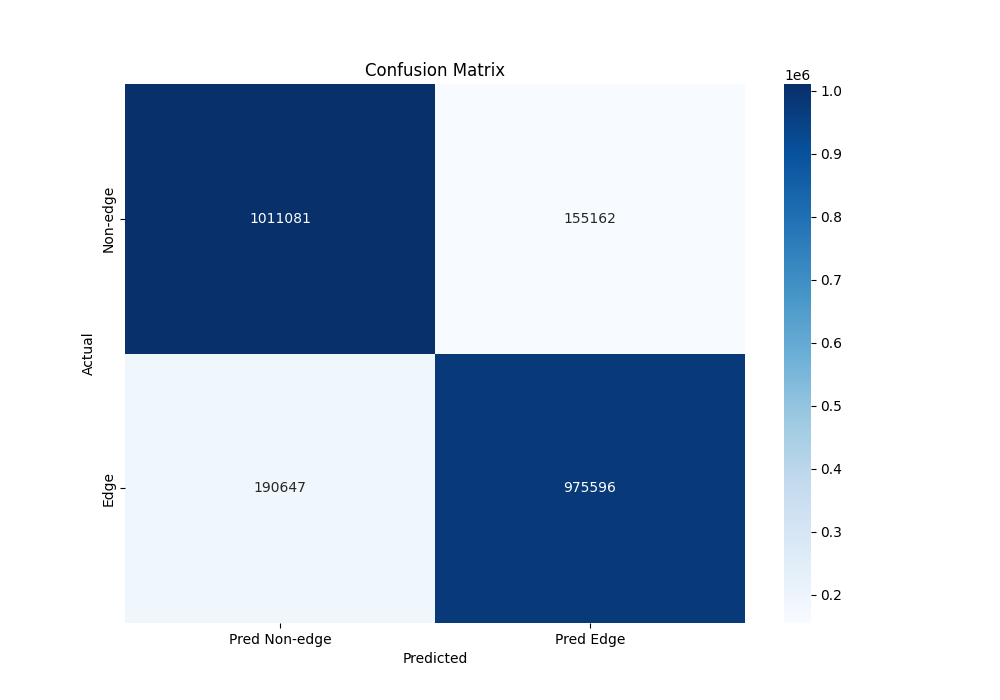

Values plotted in this chart, from the file beside it:
, Pred Non-edge, Pred Edge
Non-edge, 1011081, 155162
Edge, 190647, 975596
